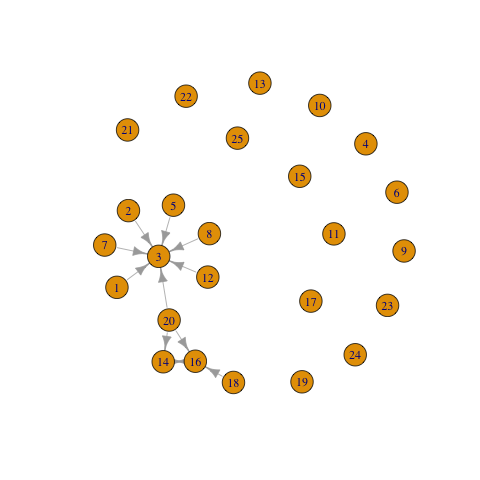

The data file committed next to this chart (first rows):
14, 16
8, 3
12, 3
20, 16
5, 3
18, 16
2, 3
7, 3
20, 14
20, 3
1, 3
16, 14
